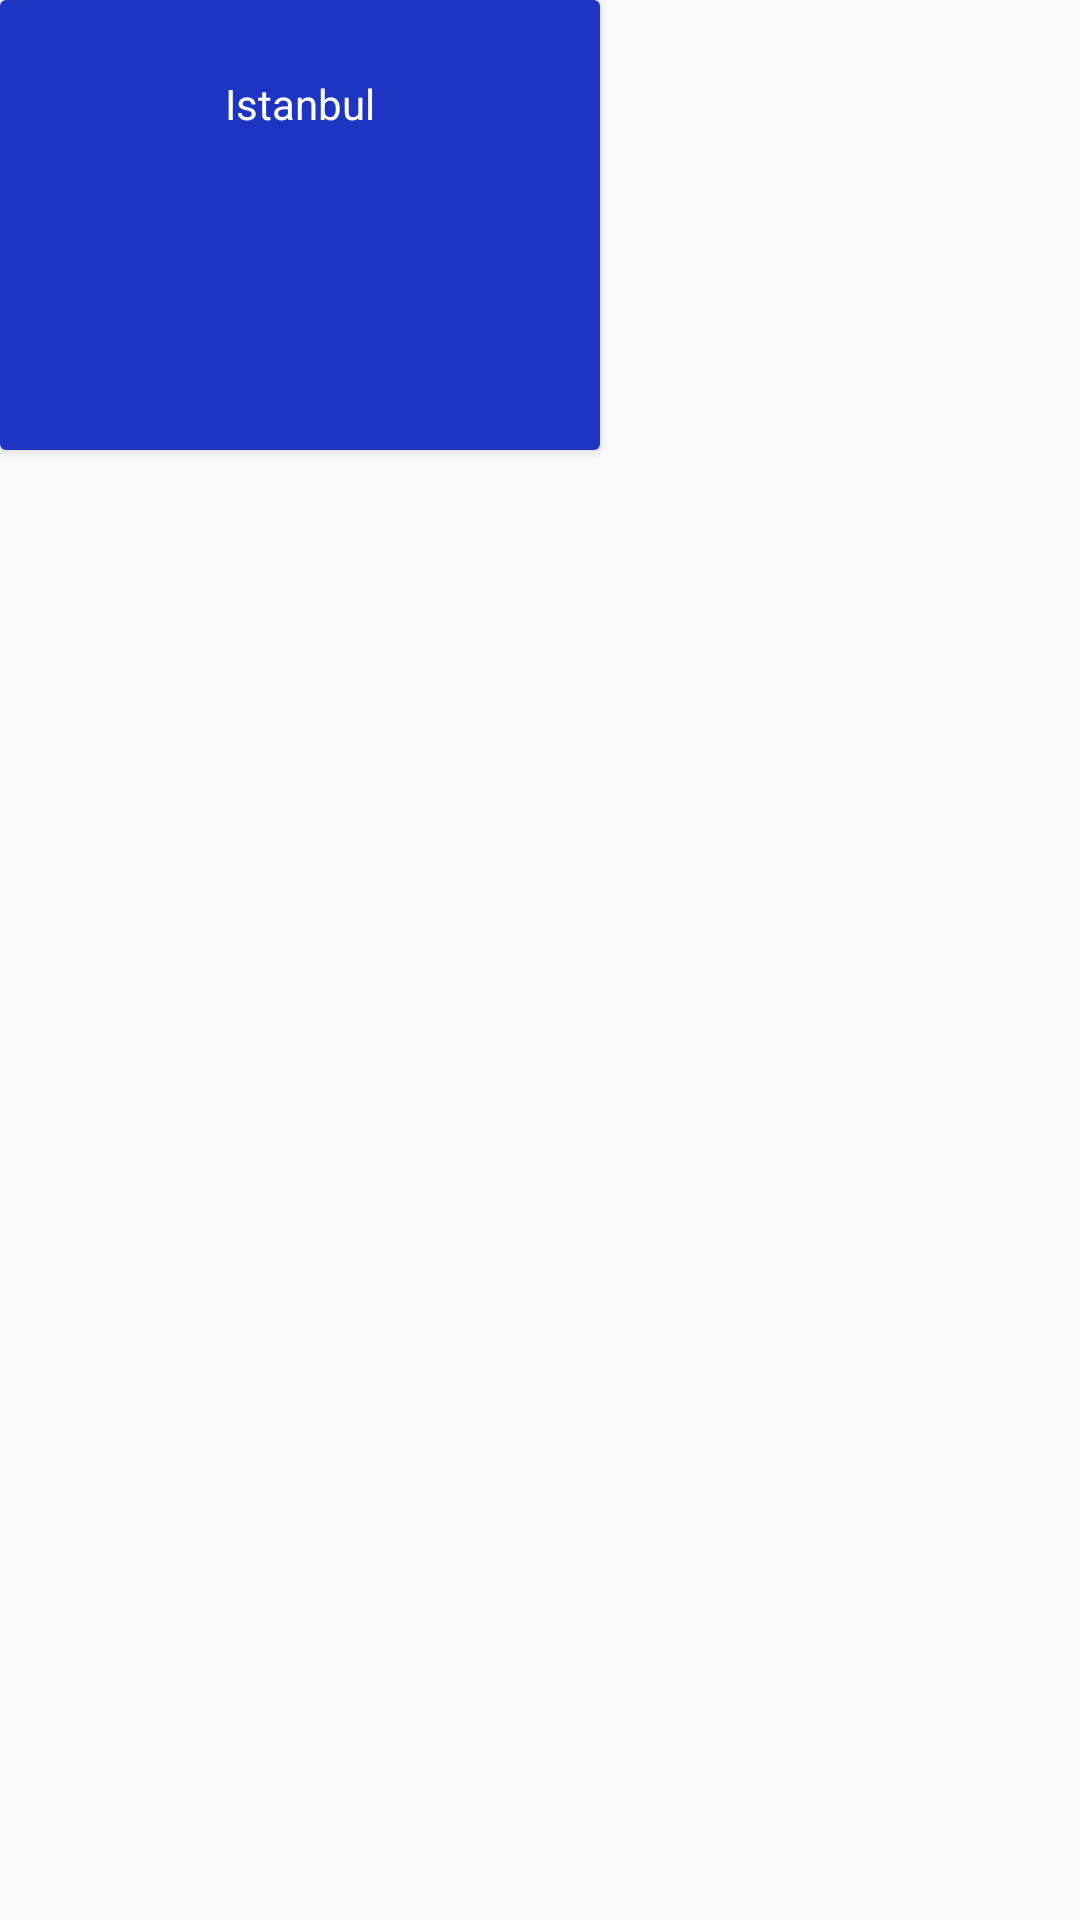

Write the Android layout XML for this screen, with the resource values it uses.
<!-- AndroidManifest.xml: application theme Theme.SkySage -->
<!-- res/layout/cardview.xml -->
<?xml version="1.0" encoding="utf-8"?>
<LinearLayout xmlns:android="http://schemas.android.com/apk/res/android"
    xmlns:app="http://schemas.android.com/apk/res-auto"
    android:orientation="vertical"
    android:layout_width="wrap_content"
    android:layout_margin="5dp"

    android:layout_height="wrap_content">
    <androidx.cardview.widget.CardView
        android:layout_width="200dp"
        android:layout_height="150dp"

        android:id="@+id/cardView">
        <androidx.constraintlayout.widget.ConstraintLayout
            android:layout_width="match_parent"
            android:background="#1E34C3"
            android:layout_height="match_parent">
            <TextView
                android:layout_width="wrap_content"
                android:layout_height="wrap_content"
                android:text="Istanbul"
                android:id="@+id/cityName"
                android:textColor="#FFFFFF"
                app:layout_constraintStart_toStartOf="parent"
                app:layout_constraintEnd_toEndOf="parent"
                app:layout_constraintTop_toTopOf="parent"
                android:layout_marginTop="25dp"
                />
            <ImageView
                android:layout_width="20dp"
                android:layout_height="20dp"
                app:layout_constraintEnd_toEndOf="parent"
                app:layout_constraintTop_toTopOf="parent"
                android:src="@drawable/circle"
                android:visibility="invisible"
                android:id="@+id/circle"
                android:layout_margin="10dp"/>

        </androidx.constraintlayout.widget.ConstraintLayout>

    </androidx.cardview.widget.CardView>
</LinearLayout>
<!-- resources referenced by this layout -->
<resources>
  <!-- drawable circle: png bitmap (drawable, 11222 bytes) -->
  <style name="Theme.SkySage" parent="Base.Theme.SkySage" />
  <style name="Base.Theme.SkySage" parent="Theme.Design.Light.NoActionBar">
          
          
      </style>
</resources>
